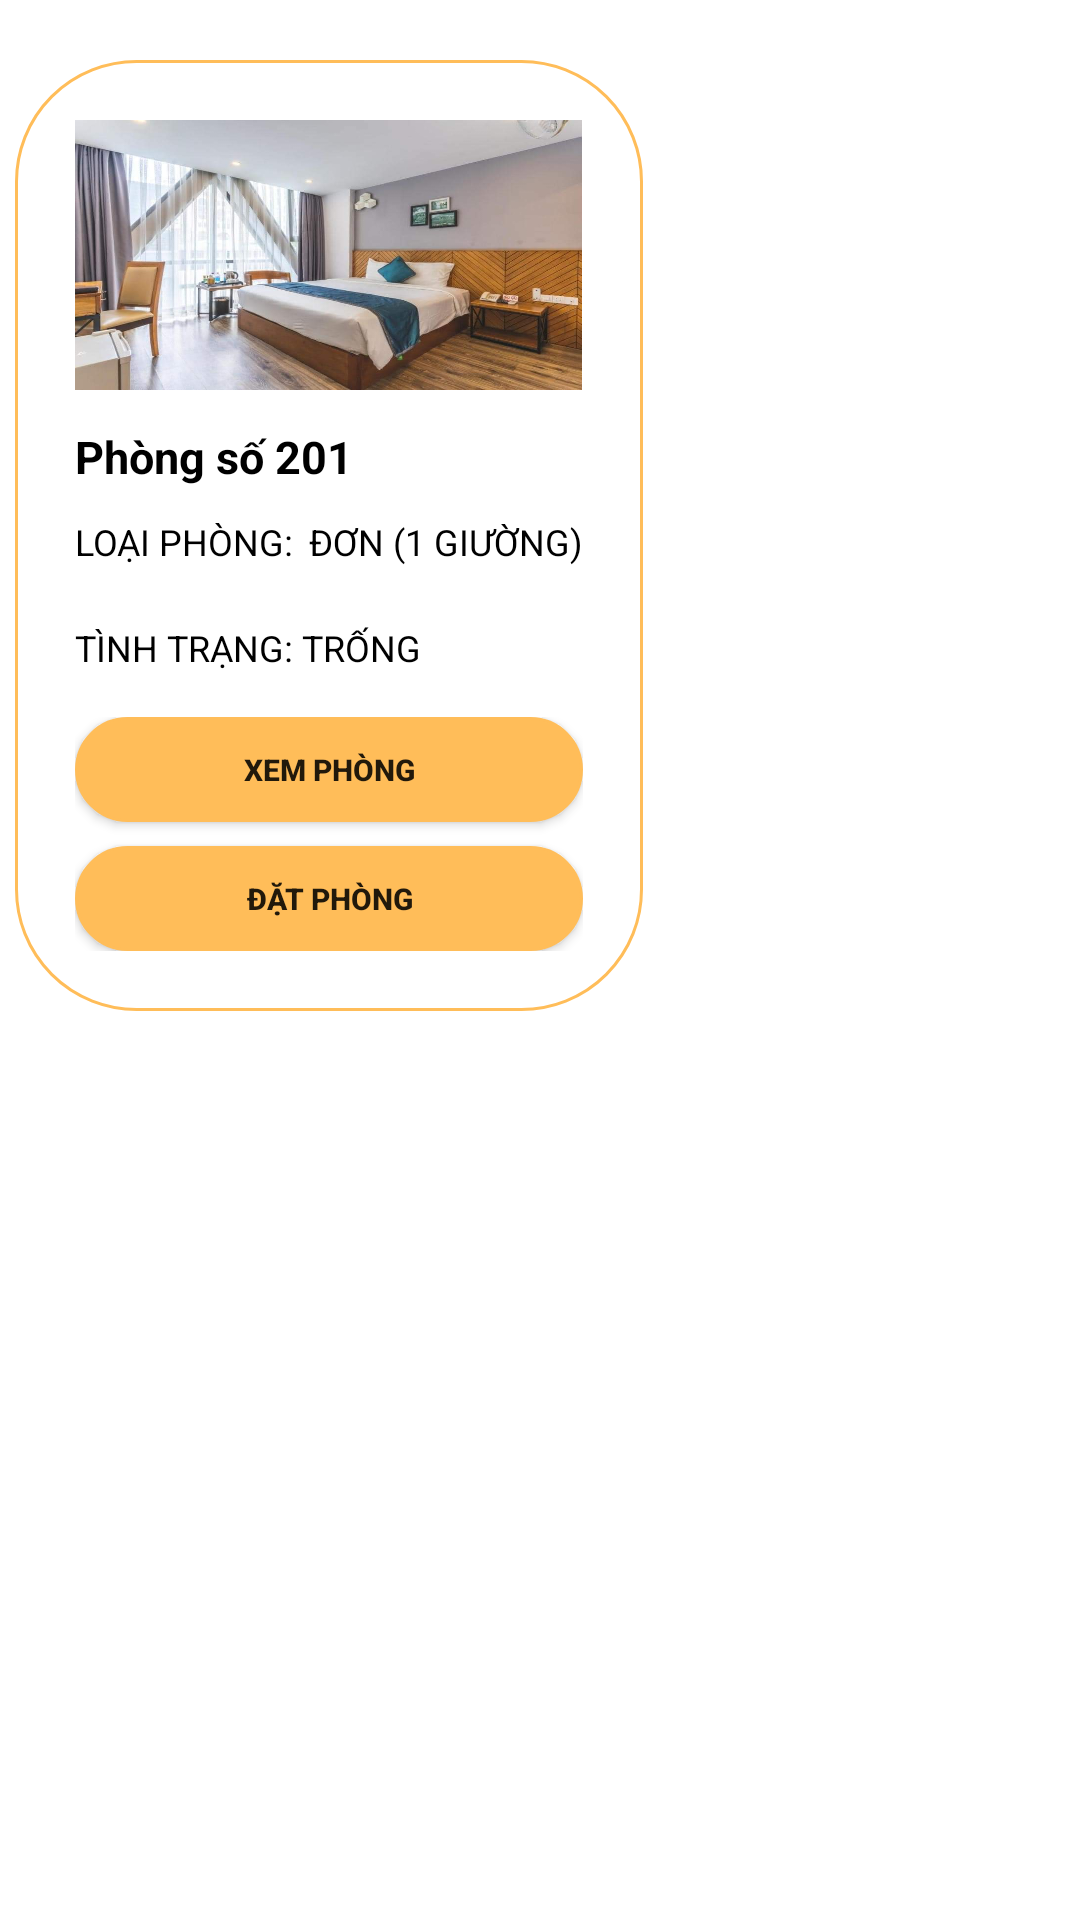

The Android layout XML behind this screen, and the referenced resources:
<!-- AndroidManifest.xml: application theme Theme.DatPhongKhachSan -->
<!-- res/layout/listviewhome.xml -->
<?xml version="1.0" encoding="utf-8"?>
<LinearLayout xmlns:android="http://schemas.android.com/apk/res/android"
    android:layout_width="match_parent"
    android:layout_height="match_parent"
    android:orientation="vertical"
    >

    <LinearLayout
        android:layout_width="wrap_content"
        android:layout_height="wrap_content"
        android:background="@drawable/botron_item"
        android:orientation="vertical"
        android:padding="20dp"
        android:layout_marginLeft="5dp"
        android:layout_marginRight="5dp"
        android:layout_marginTop="20dp"
        android:layout_marginBottom="20dp">

        <ImageView
            android:layout_width="169dp"
            android:layout_height="90dp"
            android:scaleType="fitXY"
            android:src="@drawable/phong1" />

        <LinearLayout
            android:layout_width="wrap_content"
            android:layout_height="wrap_content"
            android:orientation="vertical"
        >


            <TextView
                android:id="@+id/tvNameRoom"
                android:layout_width="wrap_content"
                android:layout_height="wrap_content"
                android:text="Phòng số 201"
                android:textColor="#000"
                android:textStyle="bold"
                android:textSize="15sp"
                android:layout_marginTop="12dp"
                />

            <LinearLayout
                android:layout_width="wrap_content"
                android:layout_height="wrap_content"
                android:orientation="horizontal">
                <ImageView
                    android:layout_width="wrap_content"
                    android:layout_height="wrap_content"
                    android:src="@drawable/ic_baseline_attach_money_24"
                    />
                <TextView
                    android:layout_width="wrap_content"
                    android:layout_height="match_parent"
                    android:id="@+id/tvPrice"
                    android:text=""
                    android:textSize="12sp"
                    android:textColor="#000"
                    android:layout_marginTop="5dp"
                    android:maxLines="1"/>
            </LinearLayout>


            <LinearLayout
                android:layout_width="wrap_content"
                android:layout_height="wrap_content">
                <TextView
                    android:layout_width="wrap_content"
                    android:layout_height="wrap_content"
                    android:text="LOẠI PHÒNG:"
                    android:textColor="#000"
                    android:textSize="12sp"
                    android:layout_marginTop="5dp"
                    android:minLines="2"/>
                <TextView
                    android:id="@+id/tvKindRoom"
                    android:layout_width="wrap_content"
                    android:layout_height="wrap_content"
                    android:layout_marginLeft="5dp"
                    android:text="ĐƠN (1 GIƯỜNG)"
                    android:textColor="#000"
                    android:textSize="12sp"
                    android:layout_marginTop="5dp"
                    android:minLines="2"
                    android:maxLines="2"/>
            </LinearLayout>
            <LinearLayout
                android:layout_width="wrap_content"
                android:layout_height="wrap_content"
                android:orientation="horizontal"
                android:layout_marginTop="5dp">
                <TextView
                    android:layout_width="wrap_content"
                    android:layout_height="wrap_content"
                    android:text="TÌNH TRẠNG: "
                    android:textSize="12sp"
                    android:textColor="#000" />
                <TextView
                    android:id="@+id/tvStatus"
                    android:layout_width="wrap_content"
                    android:layout_height="wrap_content"
                    android:text="TRỐNG"
                    android:textSize="12sp"
                    android:textColor="@color/black"/>
            </LinearLayout>

            <LinearLayout
                android:layout_width="match_parent"
                android:layout_height="match_parent"
                android:orientation="vertical"
                android:layout_marginTop="15dp">
                <Button
                    android:id="@+id/btnRoomDetail"
                    android:layout_width="match_parent"
                    android:layout_height="35dp"
                    android:text="Xem phòng"
                    android:textSize="10sp"
                    android:textStyle="bold"
                    android:background="@drawable/buttom_bkg"
                    android:layout_marginBottom="8dp"/>

                <Button
                    android:id="@+id/btnBookRoom"
                    android:layout_width="match_parent"
                    android:layout_height="35dp"
                    android:text="Đặt phòng"
                    android:textSize="10sp"
                    android:textStyle="bold"
                    android:background="@drawable/buttom_bkg"/>

            </LinearLayout>
        </LinearLayout>

    </LinearLayout>




</LinearLayout>
<!-- resources referenced by this layout -->
<resources>
  <color name="black">#FF000000</color>
  <!-- drawable botron_item (drawable) -->
  <?xml version="1.0" encoding="utf-8"?>
  <shape
      xmlns:android="http://schemas.android.com/apk/res/android"
      android:shape="rectangle">
  
      
      <solid
          android:color="@color/white" >
      </solid>
  
      
      <stroke
          android:width="1dp"
          android:color="@color/Lavender" >
      </stroke>
  
      
      <padding
          android:left="5dp"
          android:top="5dp"
          android:right="5dp"
          android:bottom="5dp" >
      </padding>
  
      
      <corners
          android:radius="40dp" >
      </corners>
  
  </shape>
  <!-- drawable buttom_bkg (drawable) -->
  <?xml version="1.0" encoding="utf-8"?>
  <shape
      xmlns:android="http://schemas.android.com/apk/res/android"
      android:shape="rectangle">
  
      
      <solid
          android:color="@color/Lavender" >
      </solid>
  
      
      <stroke
          android:width="1dp"
          android:color="@color/Lavender" >
      </stroke>
  
      
      <padding
          android:left="5dp"
          android:top="5dp"
          android:right="5dp"
          android:bottom="5dp" >
      </padding>
  
      
      <corners
          android:radius="25dp" >
      </corners>
  
  </shape>
  <!-- drawable phong1: jpg bitmap (drawable-v24, 61869 bytes) -->
  <style name="Theme.DatPhongKhachSan" parent="Theme.MaterialComponents.DayNight.NoActionBar">
          
          <item name="colorPrimary">@color/Lavender</item>
          <item name="colorPrimaryVariant">@color/Lavender</item>
          <item name="colorOnPrimary">@color/white</item>
          
          <item name="colorSecondary">@color/teal_200</item>
          <item name="colorSecondaryVariant">@color/teal_700</item>
          <item name="colorOnSecondary">@color/black</item>
          
          <item name="android:statusBarColor">?attr/colorPrimaryVariant</item>
          
      </style>
  <color name="white">#FFFFFFFF</color>
  <color name="Lavender">#ffbd59</color>
  <color name="teal_200">#FF03DAC5</color>
  <color name="teal_700">#FF018786</color>
</resources>
